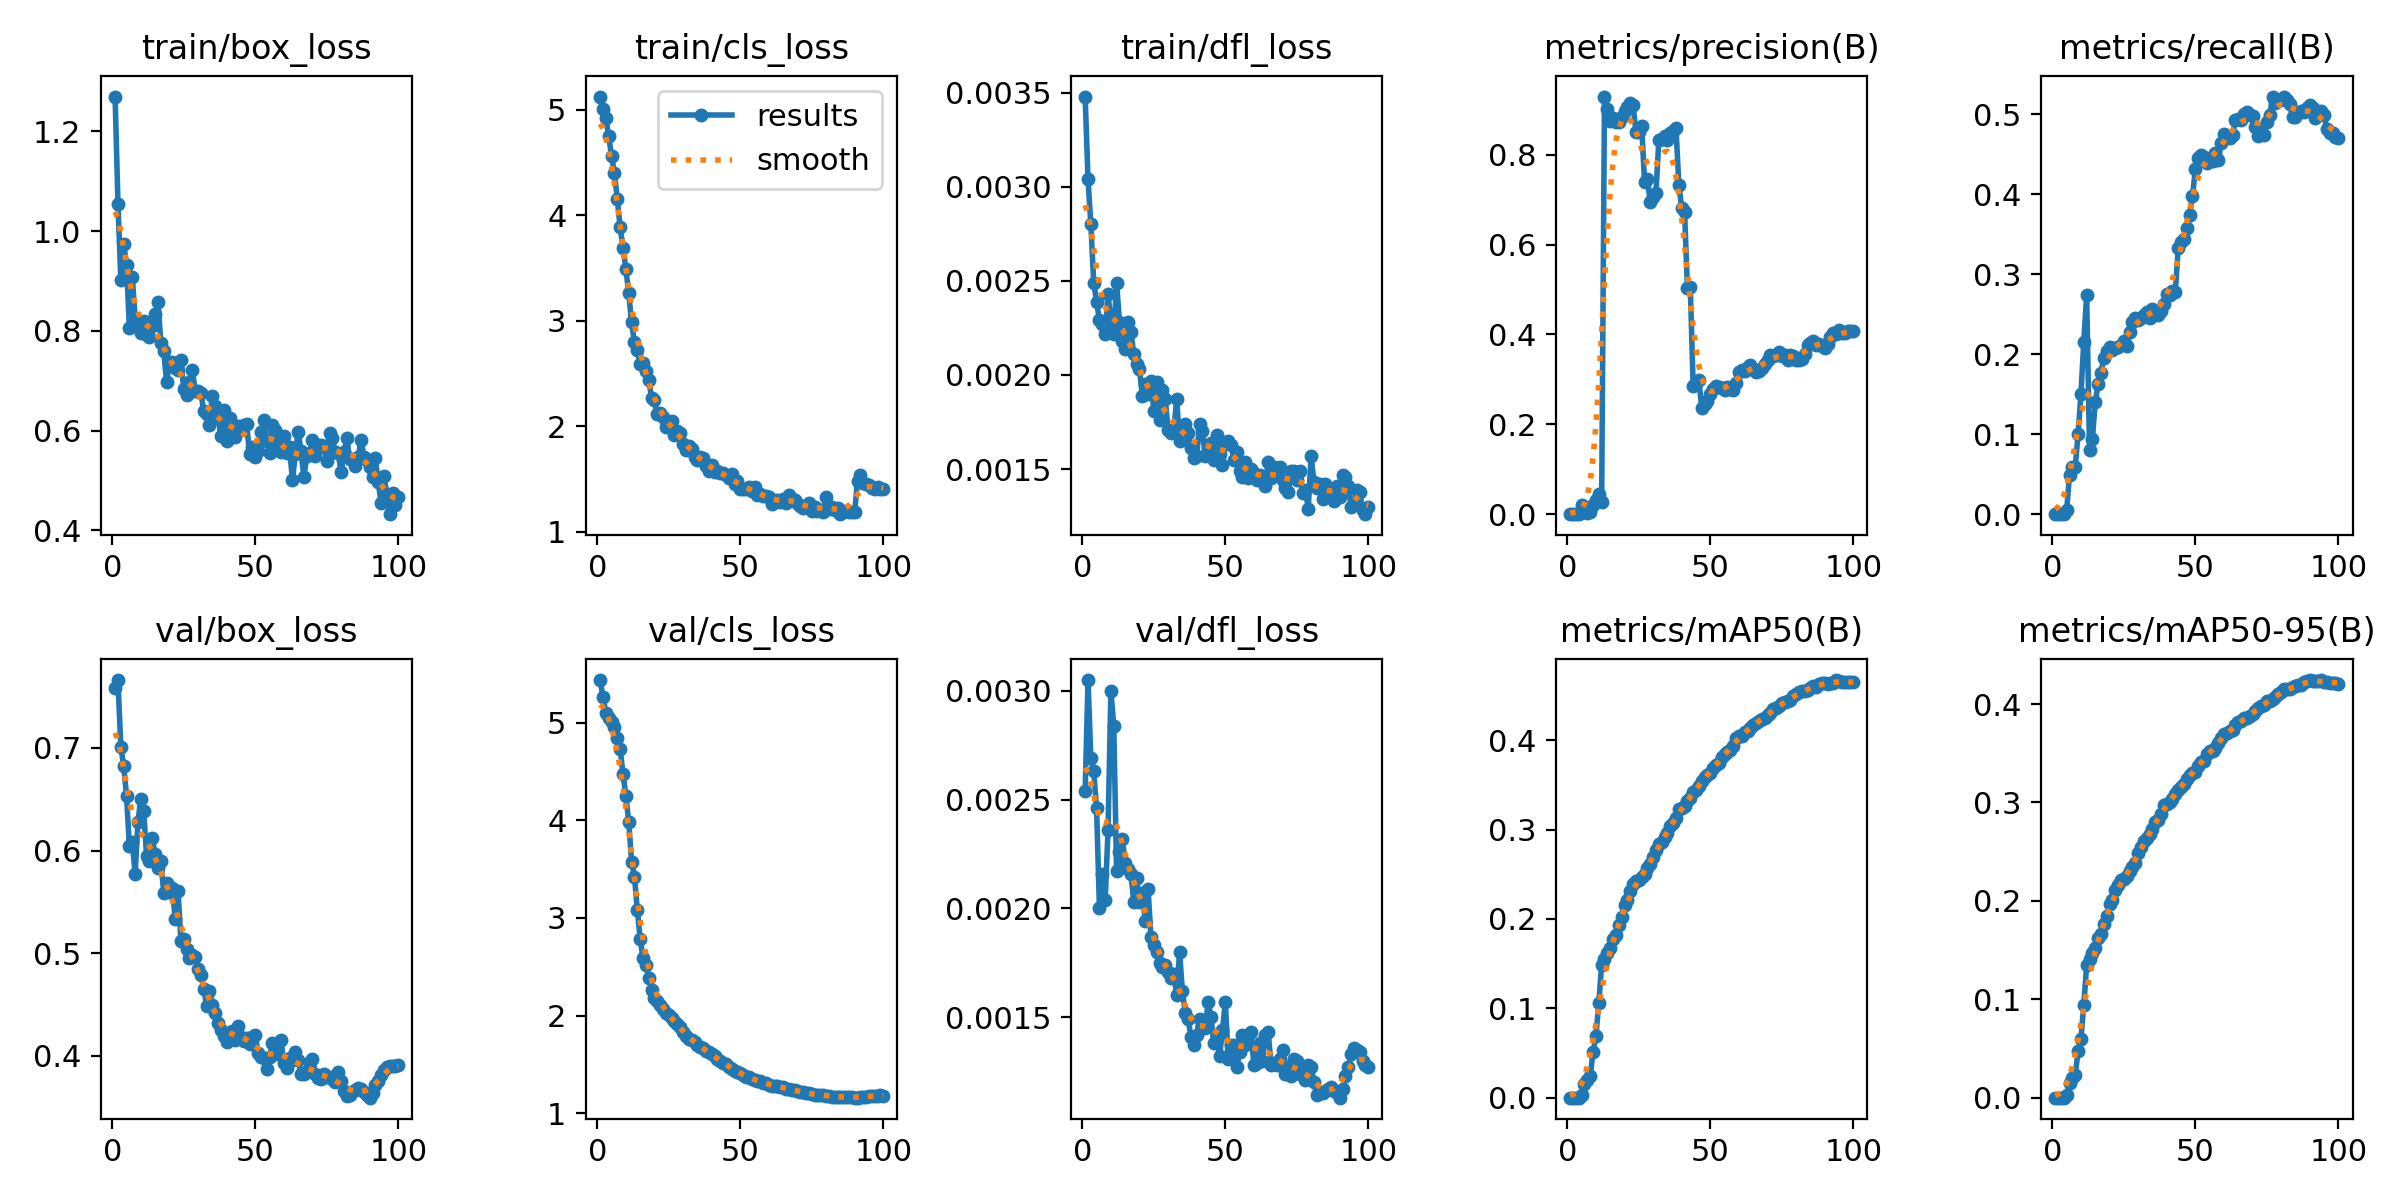

The table this chart was drawn from, first rows:
epoch, time, train/box_loss, train/cls_loss, train/dfl_loss, metrics/precision(B), metrics/recall(B), metrics/mAP50(B), metrics/mAP50-95(B), val/box_loss, val/cls_loss, val/dfl_loss, lr/pg0, lr/pg1, lr/pg2
1, 34.31, 1.27, 5.126, 0.00348, 0, 0, 0, 0, 0.758, 5.436, 0.00254, 2.73e-05, 2.73e-05, 2.73e-05
2, 62.23, 1.055, 5.003, 0.00304, 0, 0, 0, 0, 0.766, 5.264, 0.00305, 5.85644e-05, 5.85644e-05, 5.85644e-05
3, 90.14, 0.9025, 4.925, 0.0028, 0, 0, 0, 0, 0.7011, 5.1, 0.00269, 8.91982e-05, 8.91982e-05, 8.91982e-05
4, 118.5, 0.9741, 4.751, 0.00249, 0, 0, 0, 0, 0.6826, 5.05, 0.00263, 0.0001192, 0.0001192, 0.0001192
5, 150.4, 0.9324, 4.561, 0.00239, 0.02083, 0.0049, 0.00344, 0.00321, 0.6532, 5.006, 0.00246, 0.0001486, 0.0001486, 0.0001486
6, 179.6, 0.8053, 4.403, 0.00229, 0.00631, 0.04902, 0.01545, 0.01499, 0.604, 4.952, 0.002, 0.0001773, 0.0001773, 0.0001773
7, 209.8, 0.9082, 4.152, 0.00227, 0.00271, 0.05882, 0.02023, 0.01955, 0.6086, 4.847, 0.00216, 0.0002054, 0.0002054, 0.0002054
8, 238.6, 0.826, 3.885, 0.00222, 0.00436, 0.05914, 0.02376, 0.02312, 0.5771, 4.735, 0.00204, 0.0002329, 0.0002329, 0.0002329
9, 265.9, 0.8067, 3.695, 0.00243, 0.02083, 0.09969, 0.05153, 0.04715, 0.6282, 4.473, 0.00236, 0.0002598, 0.0002598, 0.0002598
10, 293.6, 0.795, 3.49, 0.00228, 0.03197, 0.1505, 0.0685, 0.06002, 0.6505, 4.251, 0.003, 0.000286, 0.000286, 0.000286
11, 321.5, 0.8196, 3.263, 0.00222, 0.04388, 0.2159, 0.106, 0.09444, 0.6382, 3.986, 0.00284, 0.0003116, 0.0003116, 0.0003116
12, 348.5, 0.7908, 2.985, 0.00249, 0.02607, 0.2738, 0.1487, 0.1348, 0.5947, 3.577, 0.00217, 0.0003365, 0.0003365, 0.0003365
13, 374.9, 0.7879, 2.795, 0.00228, 0.9297, 0.08011, 0.1555, 0.1409, 0.5903, 3.421, 0.00226, 0.0003609, 0.0003609, 0.0003609
14, 402, 0.81, 2.726, 0.00218, 0.9027, 0.09403, 0.162, 0.1471, 0.6125, 3.084, 0.00232, 0.0003845, 0.0003845, 0.0003845
15, 429.4, 0.8336, 2.591, 0.00214, 0.876, 0.1404, 0.1672, 0.1523, 0.5965, 2.786, 0.00221, 0.0003919, 0.0003919, 0.0003919
16, 456.5, 0.8582, 2.596, 0.00228, 0.8825, 0.1625, 0.1773, 0.1623, 0.5825, 2.588, 0.00218, 0.0003874, 0.0003874, 0.0003874
17, 483.8, 0.7751, 2.527, 0.00223, 0.8729, 0.1767, 0.1825, 0.1666, 0.5894, 2.521, 0.00216, 0.0003829, 0.0003829, 0.0003829
18, 510.5, 0.7594, 2.437, 0.00211, 0.8725, 0.1958, 0.1933, 0.1764, 0.5591, 2.384, 0.00203, 0.0003784, 0.0003784, 0.0003784
19, 537.4, 0.6968, 2.27, 0.00206, 0.8843, 0.2041, 0.2027, 0.1843, 0.5682, 2.264, 0.00214, 0.0003739, 0.0003739, 0.0003739
20, 564.7, 0.7377, 2.246, 0.00203, 0.8974, 0.2097, 0.2151, 0.1967, 0.5593, 2.181, 0.00203, 0.0003694, 0.0003694, 0.0003694
21, 591.9, 0.7381, 2.115, 0.00189, 0.9072, 0.2049, 0.221, 0.2011, 0.5639, 2.155, 0.00207, 0.0003649, 0.0003649, 0.0003649
22, 619.4, 0.7245, 2.128, 0.00195, 0.9143, 0.2077, 0.2312, 0.2108, 0.5333, 2.106, 0.00194, 0.0003604, 0.0003604, 0.0003604
23, 646.8, 0.7222, 2.091, 0.0019, 0.9105, 0.2094, 0.2387, 0.2162, 0.561, 2.069, 0.00209, 0.0003559, 0.0003559, 0.0003559
24, 675, 0.7407, 1.996, 0.00197, 0.8506, 0.2115, 0.2424, 0.2215, 0.5123, 2.029, 0.00187, 0.0003514, 0.0003514, 0.0003514
25, 703.3, 0.6824, 2.03, 0.00181, 0.8508, 0.2167, 0.244, 0.2227, 0.5142, 2.008, 0.00183, 0.0003469, 0.0003469, 0.0003469
26, 731.1, 0.6711, 2.052, 0.00196, 0.8644, 0.21, 0.2465, 0.2253, 0.5046, 1.98, 0.0018, 0.0003424, 0.0003424, 0.0003424
27, 758.6, 0.6978, 1.922, 0.00176, 0.7397, 0.2279, 0.2505, 0.2299, 0.4953, 1.946, 0.00175, 0.0003379, 0.0003379, 0.0003379
28, 785.4, 0.7216, 1.958, 0.00192, 0.7467, 0.2398, 0.2574, 0.2344, 0.4983, 1.91, 0.00173, 0.0003334, 0.0003334, 0.0003334
29, 818.1, 0.6794, 1.939, 0.00187, 0.6948, 0.2448, 0.261, 0.2382, 0.4965, 1.889, 0.00174, 0.0003289, 0.0003289, 0.0003289
30, 846.5, 0.6795, 1.832, 0.00171, 0.7066, 0.2427, 0.2695, 0.2482, 0.4848, 1.834, 0.00171, 0.0003244, 0.0003244, 0.0003244
31, 874.3, 0.675, 1.774, 0.00169, 0.7157, 0.2449, 0.277, 0.2547, 0.4792, 1.788, 0.00168, 0.0003199, 0.0003199, 0.0003199
32, 901.7, 0.6386, 1.811, 0.00171, 0.8335, 0.2488, 0.2834, 0.2604, 0.4655, 1.761, 0.0017, 0.0003154, 0.0003154, 0.0003154
33, 930.5, 0.6326, 1.786, 0.00187, 0.8344, 0.2526, 0.2861, 0.2637, 0.4486, 1.748, 0.0016, 0.0003109, 0.0003109, 0.0003109
34, 959.4, 0.6105, 1.707, 0.00165, 0.8426, 0.2453, 0.2922, 0.2682, 0.4631, 1.728, 0.0018, 0.0003064, 0.0003064, 0.0003064
35, 995, 0.67, 1.684, 0.00166, 0.8332, 0.2571, 0.2963, 0.273, 0.4498, 1.701, 0.00162, 0.0003018, 0.0003018, 0.0003018
36, 1030, 0.6483, 1.713, 0.00174, 0.8486, 0.2508, 0.3043, 0.2801, 0.4416, 1.68, 0.00152, 0.0002973, 0.0002973, 0.0002973
37, 1063, 0.6251, 1.702, 0.00169, 0.853, 0.2497, 0.3068, 0.2825, 0.4319, 1.666, 0.00149, 0.0002928, 0.0002928, 0.0002928
38, 1091, 0.5884, 1.627, 0.00161, 0.8596, 0.2542, 0.3131, 0.2882, 0.4253, 1.643, 0.00141, 0.0002883, 0.0002883, 0.0002883
39, 1120, 0.6411, 1.575, 0.00156, 0.732, 0.2633, 0.3226, 0.2972, 0.4194, 1.623, 0.00137, 0.0002838, 0.0002838, 0.0002838
40, 1147, 0.5795, 1.636, 0.00157, 0.6825, 0.2754, 0.3245, 0.299, 0.4139, 1.604, 0.00142, 0.0002793, 0.0002793, 0.0002793
41, 1175, 0.6245, 1.564, 0.00174, 0.6724, 0.2746, 0.3267, 0.3007, 0.421, 1.591, 0.00149, 0.0002748, 0.0002748, 0.0002748
42, 1204, 0.6093, 1.579, 0.0017, 0.5024, 0.2787, 0.3323, 0.304, 0.4244, 1.559, 0.00146, 0.0002703, 0.0002703, 0.0002703
43, 1231, 0.5866, 1.56, 0.00157, 0.5062, 0.2778, 0.3358, 0.3086, 0.4153, 1.537, 0.00145, 0.0002658, 0.0002658, 0.0002658
44, 1260, 0.6085, 1.553, 0.00161, 0.2848, 0.3323, 0.3414, 0.3131, 0.4291, 1.514, 0.00157, 0.0002613, 0.0002613, 0.0002613
45, 1288, 0.6049, 1.534, 0.00164, 0.2929, 0.3398, 0.3445, 0.3157, 0.4185, 1.501, 0.0015, 0.0002568, 0.0002568, 0.0002568
46, 1317, 0.6109, 1.509, 0.00155, 0.2982, 0.3436, 0.3487, 0.3192, 0.4145, 1.476, 0.00138, 0.0002523, 0.0002523, 0.0002523
47, 1345, 0.6129, 1.548, 0.00168, 0.2366, 0.358, 0.3546, 0.3242, 0.4171, 1.452, 0.00141, 0.0002478, 0.0002478, 0.0002478
48, 1375, 0.5537, 1.454, 0.00158, 0.2449, 0.3746, 0.3592, 0.3284, 0.4114, 1.433, 0.00132, 0.0002433, 0.0002433, 0.0002433
49, 1404, 0.567, 1.483, 0.00152, 0.2512, 0.3977, 0.3613, 0.3302, 0.4183, 1.426, 0.00144, 0.0002388, 0.0002388, 0.0002388
50, 1433, 0.546, 1.402, 0.00164, 0.267, 0.4313, 0.3635, 0.3311, 0.4205, 1.413, 0.00157, 0.0002343, 0.0002343, 0.0002343
51, 1463, 0.559, 1.403, 0.00165, 0.2787, 0.4457, 0.3686, 0.3374, 0.4029, 1.393, 0.00131, 0.0002298, 0.0002298, 0.0002298
52, 1492, 0.5975, 1.41, 0.00163, 0.2863, 0.4491, 0.3727, 0.3414, 0.3987, 1.377, 0.00137, 0.0002253, 0.0002253, 0.0002253
53, 1520, 0.6214, 1.429, 0.00155, 0.2829, 0.4466, 0.3746, 0.3424, 0.3982, 1.368, 0.00137, 0.0002208, 0.0002208, 0.0002208
54, 1548, 0.58, 1.39, 0.00159, 0.2817, 0.4388, 0.3814, 0.3495, 0.3868, 1.353, 0.00127, 0.0002163, 0.0002163, 0.0002163
55, 1576, 0.5552, 1.428, 0.00149, 0.2757, 0.443, 0.3846, 0.3524, 0.3986, 1.337, 0.00134, 0.0002118, 0.0002118, 0.0002118
56, 1605, 0.6102, 1.348, 0.00146, 0.2831, 0.4422, 0.3872, 0.3526, 0.4128, 1.334, 0.00142, 0.0002073, 0.0002073, 0.0002073
57, 1632, 0.601, 1.359, 0.00154, 0.2777, 0.4511, 0.3892, 0.3549, 0.4047, 1.327, 0.00137, 0.0002027, 0.0002027, 0.0002027
58, 1660, 0.5739, 1.344, 0.00145, 0.2764, 0.4432, 0.3939, 0.3606, 0.4023, 1.315, 0.00142, 0.0001982, 0.0001982, 0.0001982
59, 1688, 0.5575, 1.341, 0.0015, 0.2915, 0.464, 0.4022, 0.3653, 0.4158, 1.307, 0.00143, 0.0001937, 0.0001937, 0.0001937
60, 1717, 0.5888, 1.325, 0.00148, 0.3173, 0.4757, 0.4047, 0.3701, 0.3933, 1.286, 0.00128, 0.0001892, 0.0001892, 0.0001892
... 40 more rows
